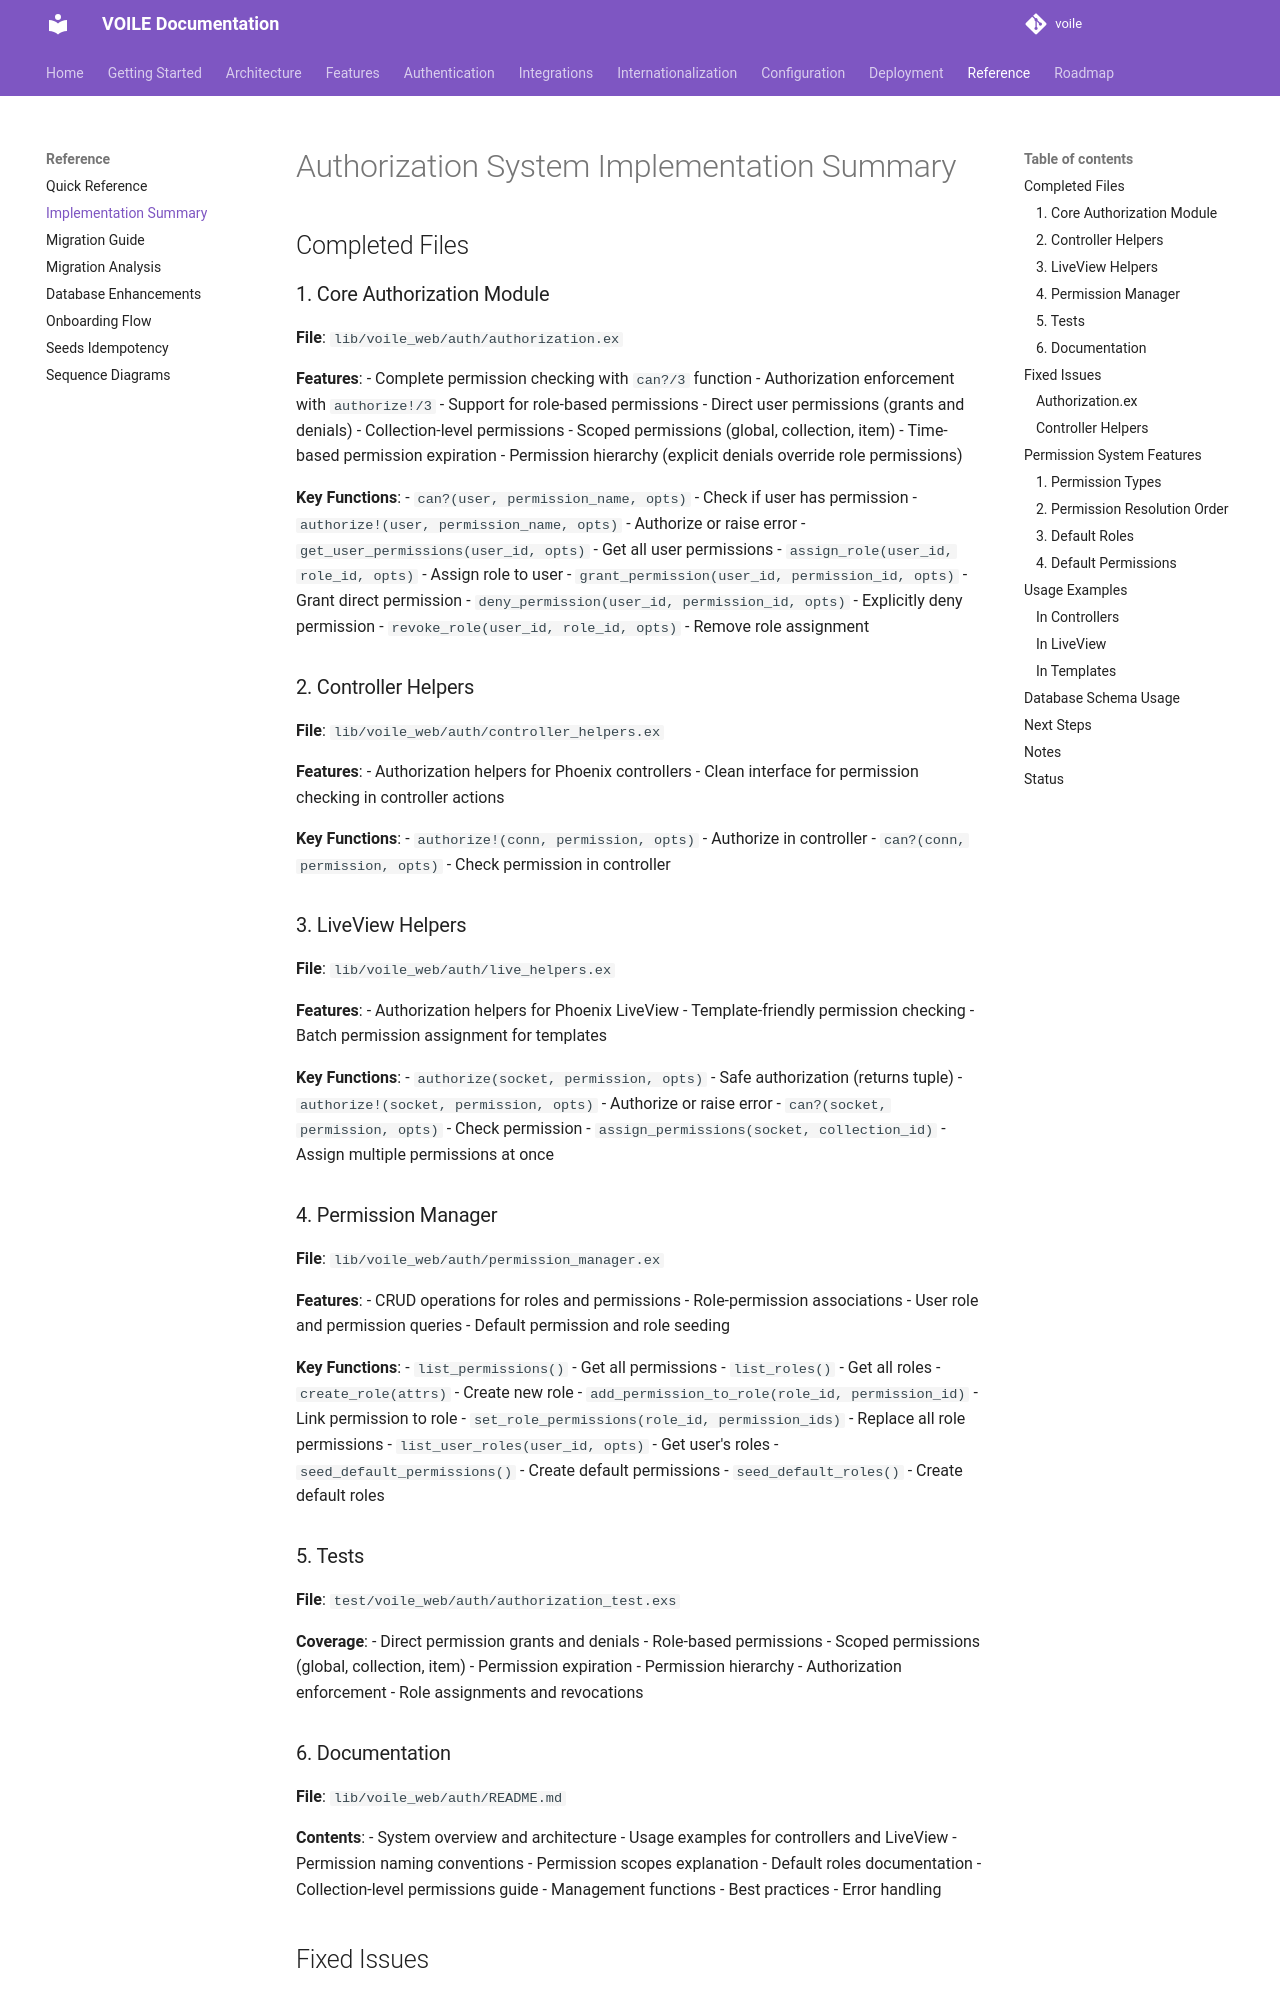

repository: curatorian/voile · page: reference/implementation-summary/index.html · generator: mkdocs

# Authorization System Implementation Summary

## Completed Files

### 1. Core Authorization Module
**File**: `lib/voile_web/auth/authorization.ex`

**Features**:
- Complete permission checking with `can?/3` function
- Authorization enforcement with `authorize!/3`
- Support for role-based permissions
- Direct user permissions (grants and denials)
- Collection-level permissions
- Scoped permissions (global, collection, item)
- Time-based permission expiration
- Permission hierarchy (explicit denials override role permissions)

**Key Functions**:
- `can?(user, permission_name, opts)` - Check if user has permission
- `authorize!(user, permission_name, opts)` - Authorize or raise error
- `get_user_permissions(user_id, opts)` - Get all user permissions
- `assign_role(user_id, role_id, opts)` - Assign role to user
- `grant_permission(user_id, permission_id, opts)` - Grant direct permission
- `deny_permission(user_id, permission_id, opts)` - Explicitly deny permission
- `revoke_role(user_id, role_id, opts)` - Remove role assignment

### 2. Controller Helpers
**File**: `lib/voile_web/auth/controller_helpers.ex`

**Features**:
- Authorization helpers for Phoenix controllers
- Clean interface for permission checking in controller actions

**Key Functions**:
- `authorize!(conn, permission, opts)` - Authorize in controller
- `can?(conn, permission, opts)` - Check permission in controller

### 3. LiveView Helpers
**File**: `lib/voile_web/auth/live_helpers.ex`

**Features**:
- Authorization helpers for Phoenix LiveView
- Template-friendly permission checking
- Batch permission assignment for templates

**Key Functions**:
- `authorize(socket, permission, opts)` - Safe authorization (returns tuple)
- `authorize!(socket, permission, opts)` - Authorize or raise error
- `can?(socket, permission, opts)` - Check permission
- `assign_permissions(socket, collection_id)` - Assign multiple permissions at once

### 4. Permission Manager
**File**: `lib/voile_web/auth/permission_manager.ex`

**Features**:
- CRUD operations for roles and permissions
- Role-permission associations
- User role and permission queries
- Default permission and role seeding

**Key Functions**:
- `list_permissions()` - Get all permissions
- `list_roles()` - Get all roles
- `create_role(attrs)` - Create new role
- `add_permission_to_role(role_id, permission_id)` - Link permission to role
- `set_role_permissions(role_id, permission_ids)` - Replace all role permissions
- `list_user_roles(user_id, opts)` - Get user's roles
- `seed_default_permissions()` - Create default permissions
- `seed_default_roles()` - Create default roles
